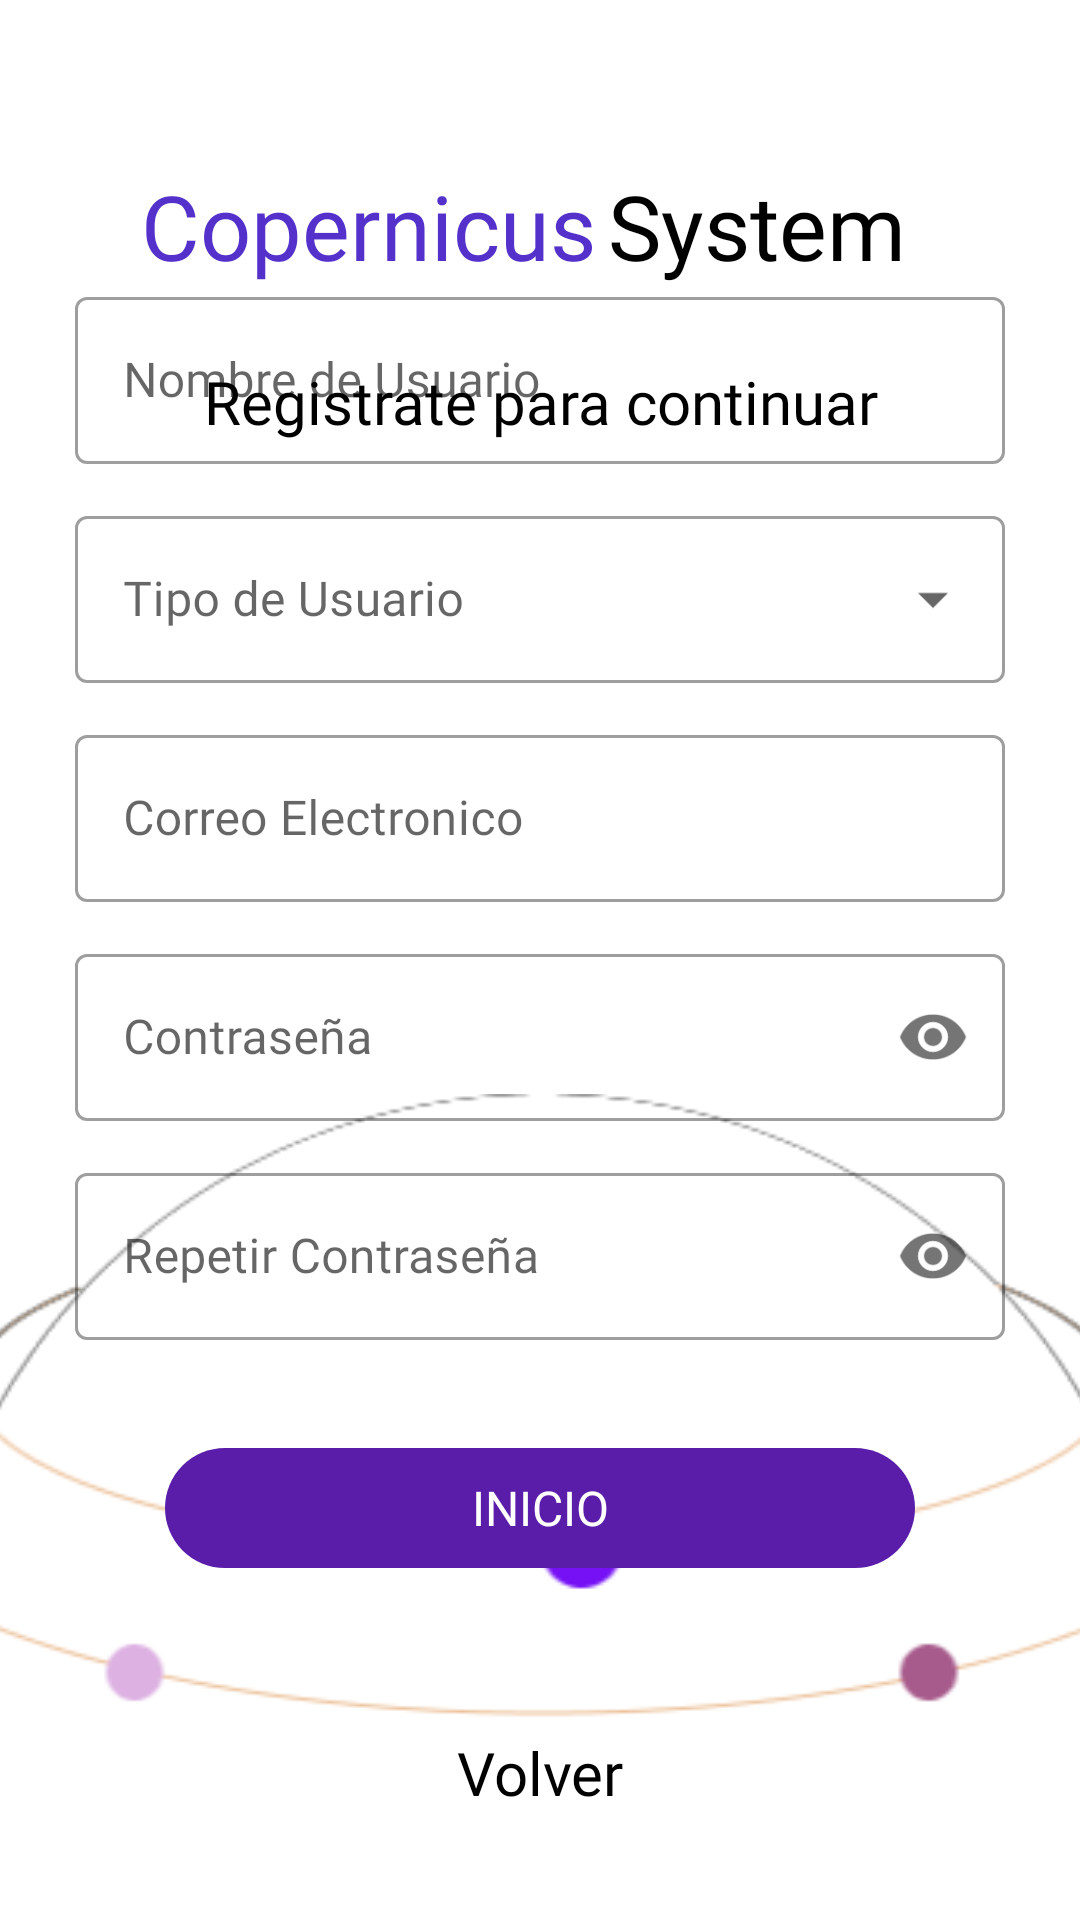

This screen was rendered from an Android layout file. Write that file and the resources it references.
<!-- AndroidManifest.xml: application theme Theme.CopernicusSystem -->
<!-- res/layout/activity_register.xml -->
<?xml version="1.0" encoding="utf-8"?>
<androidx.constraintlayout.widget.ConstraintLayout xmlns:android="http://schemas.android.com/apk/res/android"
    xmlns:app="http://schemas.android.com/apk/res-auto"
    xmlns:tools="http://schemas.android.com/tools"
    android:layout_width="match_parent"
    android:layout_height="match_parent"
    tools:context=".Register">


    <TextView
        android:id="@+id/AppTitle_Copernicus_Welcome"
        android:layout_width="wrap_content"
        android:layout_height="wrap_content"
        android:layout_marginStart="58dp"
        android:layout_marginTop="55dp"
        android:layout_marginEnd="15dp"
        android:fontFamily="@font/montserrat_regular"
        android:text="Copernicus"
        android:textColor="#5431CB"
        android:textSize="30sp"
        app:layout_constraintEnd_toStartOf="@+id/AppTitle_System_Welcome"
        app:layout_constraintStart_toStartOf="parent"
        app:layout_constraintTop_toTopOf="parent" />


    <TextView
        android:id="@+id/AppTitle_System_Welcome"
        style="@style/BaseText"
        android:layout_width="wrap_content"
        android:layout_height="wrap_content"
        android:layout_marginTop="55dp"
        android:layout_marginEnd="58dp"
        android:fontFamily="@font/montserrat_regular"
        android:text="System"
        android:textSize="30sp"
        app:layout_constraintEnd_toEndOf="parent"
        app:layout_constraintTop_toTopOf="parent" />

    <TextView
        android:id="@+id/bienvenidoLabel"
        style="@style/BaseText"
        android:layout_width="match_parent"
        android:layout_height="wrap_content"
        android:fontFamily="@font/montserrat_regular"
        android:gravity="center"
        android:padding="25dp"
        android:text="Registrate para continuar"
        android:textSize="20dp"
        android:transitionName="iniciaSesionTextTrans"
        app:layout_constraintEnd_toEndOf="parent"
        app:layout_constraintStart_toStartOf="parent"
        app:layout_constraintTop_toBottomOf="@+id/AppTitle_Copernicus_Welcome" />

    <ImageView
        android:id="@+id/imageView"
        android:layout_width="408dp"
        android:layout_height="395dp"
        android:layout_marginBottom="-120dp"
        android:visibility="visible"
        app:layout_constraintBottom_toBottomOf="parent"
        app:layout_constraintEnd_toEndOf="parent"
        app:layout_constraintHorizontal_bias="0.5"
        app:layout_constraintStart_toStartOf="parent"
        app:srcCompat="@drawable/planetbase" />


    <LinearLayout
        android:layout_width="match_parent"
        android:layout_height="wrap_content"
        android:layout_marginTop="50dp"
        android:orientation="vertical"
        android:padding="25dp"
        app:layout_constraintBottom_toBottomOf="parent"
        app:layout_constraintEnd_toEndOf="parent"
        app:layout_constraintStart_toStartOf="parent"
        app:layout_constraintTop_toTopOf="parent">

        <com.google.android.material.textfield.TextInputLayout
            android:id="@+id/UserTextField"
            style="@style/Widget.MaterialComponents.TextInputLayout.OutlinedBox"
            android:layout_width="match_parent"
            android:layout_height="wrap_content"
            android:layout_marginBottom="12dp"
            android:hint="Nombre de Usuario"
            android:transitionName="emailInputTextTrans">

            <com.google.android.material.textfield.TextInputEditText
                android:id="@+id/User"
                android:layout_width="match_parent"
                android:layout_height="wrap_content"
                android:fontFamily="@font/montserrat_regular" />
        </com.google.android.material.textfield.TextInputLayout>

        <com.google.android.material.textfield.TextInputLayout
            style="@style/Widget.MaterialComponents.TextInputLayout.OutlinedBox.ExposedDropdownMenu"
            android:layout_width="match_parent"
            android:layout_height="wrap_content"
            android:layout_marginBottom="12dp"
            android:hint="Tipo de Usuario">

            <AutoCompleteTextView
                android:id="@+id/auto_complete_txt"
                android:layout_width="match_parent"
                android:layout_height="wrap_content"
                android:fontFamily="@font/montserrat_regular"
                android:inputType="none"/>
        </com.google.android.material.textfield.TextInputLayout>

        <com.google.android.material.textfield.TextInputLayout
            android:id="@+id/email"
            style="@style/Widget.MaterialComponents.TextInputLayout.OutlinedBox"
            android:layout_width="match_parent"
            android:layout_height="wrap_content"
            android:layout_marginBottom="12dp"
            android:hint="Correo Electronico"
            android:transitionName="emailInputTextTrans">

            <com.google.android.material.textfield.TextInputEditText
                android:id="@+id/Email"
                android:layout_width="match_parent"
                android:layout_height="wrap_content"
                android:fontFamily="@font/montserrat_regular" />
        </com.google.android.material.textfield.TextInputLayout>

        <com.google.android.material.textfield.TextInputLayout
            android:id="@+id/contraseñaTextField"
            style="@style/Widget.MaterialComponents.TextInputLayout.OutlinedBox"
            android:layout_width="match_parent"
            android:layout_height="wrap_content"
            android:layout_marginBottom="12dp"
            android:hint="Contraseña"
            android:transitionName="passwordInputTextTrans"
            app:passwordToggleEnabled="true">

            <com.google.android.material.textfield.TextInputEditText
                android:id="@+id/pass"
                android:layout_width="match_parent"
                android:layout_height="wrap_content"
                android:fontFamily="@font/montserrat_regular"
                android:inputType="textPassword" />
        </com.google.android.material.textfield.TextInputLayout>

        <com.google.android.material.textfield.TextInputLayout
            android:id="@+id/reapetcontraseña"
            style="@style/Widget.MaterialComponents.TextInputLayout.OutlinedBox"
            android:layout_width="match_parent"
            android:layout_height="wrap_content"
            android:layout_marginBottom="12dp"
            android:hint="Repetir Contraseña"
            android:transitionName="passwordInputTextTrans"
            app:passwordToggleEnabled="true">

            <com.google.android.material.textfield.TextInputEditText
                android:id="@+id/passrepeat"
                android:layout_width="match_parent"
                android:layout_height="wrap_content"
                android:fontFamily="@font/montserrat_regular"
                android:inputType="textPassword" />
        </com.google.android.material.textfield.TextInputLayout>


        <com.google.android.material.button.MaterialButton
            android:id="@+id/inicioSesion"
            style="@style/Widget.Material3.Button"
            android:layout_width="250dp"
            android:layout_height="wrap_content"
            android:layout_gravity="center"
            android:layout_marginTop="20dp"
            android:layout_marginBottom="70dp"
            android:onClick="IniciarSesion"
            android:text="INICIO"
            android:textSize="16dp"
            android:transitionName="buttonSignInTrans" />

    </LinearLayout>

    <TextView
        android:id="@+id/volver"
        android:layout_width="wrap_content"
        android:layout_height="48dp"
        android:layout_gravity="center"
        android:layout_marginBottom="25dp"
        android:clickable="true"
        android:focusable="true"
        android:fontFamily="@font/montserrat_regular"
        android:gravity="center"
        android:onClick="Volver"
        android:text="Volver"
        android:textAlignment="center"
        android:textColor="@android:color/black"
        android:textSize="20dp"
        app:layout_constraintBottom_toBottomOf="parent"
        app:layout_constraintEnd_toEndOf="parent"
        app:layout_constraintStart_toStartOf="parent" />


</androidx.constraintlayout.widget.ConstraintLayout>
<!-- resources referenced by this layout -->
<resources>
  <!-- drawable planetbase: png bitmap (drawable, 11869 bytes) -->
  <style name="BaseText">
          <item name="android:textColor">@color/black</item>
      </style>
  <style name="Theme.CopernicusSystem" parent="Theme.MaterialComponents.DayNight.NoActionBar">
          
          <item name="colorPrimary">@color/purple_500</item>
          <item name="colorPrimaryVariant">@color/purple_700</item>
          <item name="colorOnPrimary">@color/white</item>
          
          <item name="colorSecondary">@color/teal_200</item>
          <item name="colorSecondaryVariant">@color/teal_700</item>
          <item name="colorOnSecondary">@color/black</item>
  
          
          <item name="android:statusBarColor">@android:color/transparent</item>
  
          
  
          <item name="android:navigationBarColor">@android:color/transparent</item>
          <item name="android:windowLightStatusBar">true</item>
          <item name="android:windowContentTransitions">true</item>
  
  
      </style>
  <color name="black">#FF000000</color>
  <color name="purple_500">#591DA9</color>
  <color name="purple_700">#051960</color>
  <color name="white">#FFFFFFFF</color>
  <color name="teal_200">#FF03DAC5</color>
  <color name="teal_700">#FF018786</color>
</resources>
